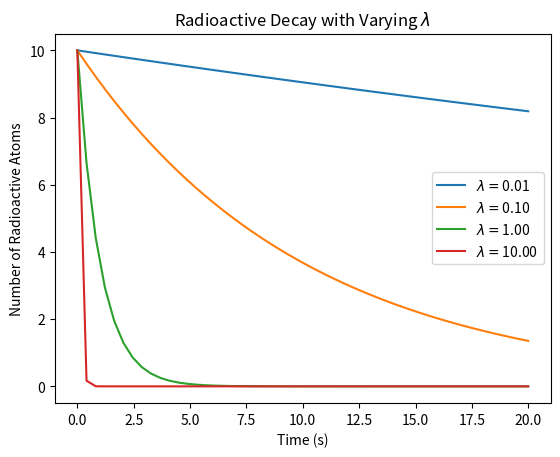

This chart was generated by the following Python code:
#!/usr/bin/env python3
# -*- coding: utf-8 -*-
"""
Created on Wed Jan 15 20:37:10 2025

@author: tylerhatch

Programming HW1, Problem 2
"""

import matplotlib.pyplot as plt
import numpy as np

# variables for different values in the equation
initial = 10
time = 20
decay = 0.01

# create 50 values of time in the range specified by the time variable
timeValues = np.linspace(0, time, 50)

# labeling axes
plt.xlabel("Time (s)")
plt.ylabel("Number of Radioactive Atoms")

# for loop to have different values of lambda
for i in range(4):
    radioativeAtoms = initial * np.exp(-decay * timeValues)
    # plot the result of the equation and label each curve 
    plt.plot(timeValues, radioativeAtoms,label=r"$\lambda = $%.2f" % decay)
    # multiply lambda value by 10 for the next iteration
    decay = decay * 10

# display the labels that I created for each value of lambda
plt.legend()

plt.title("Radioactive Decay with Varying $\lambda$")
plt.show()
